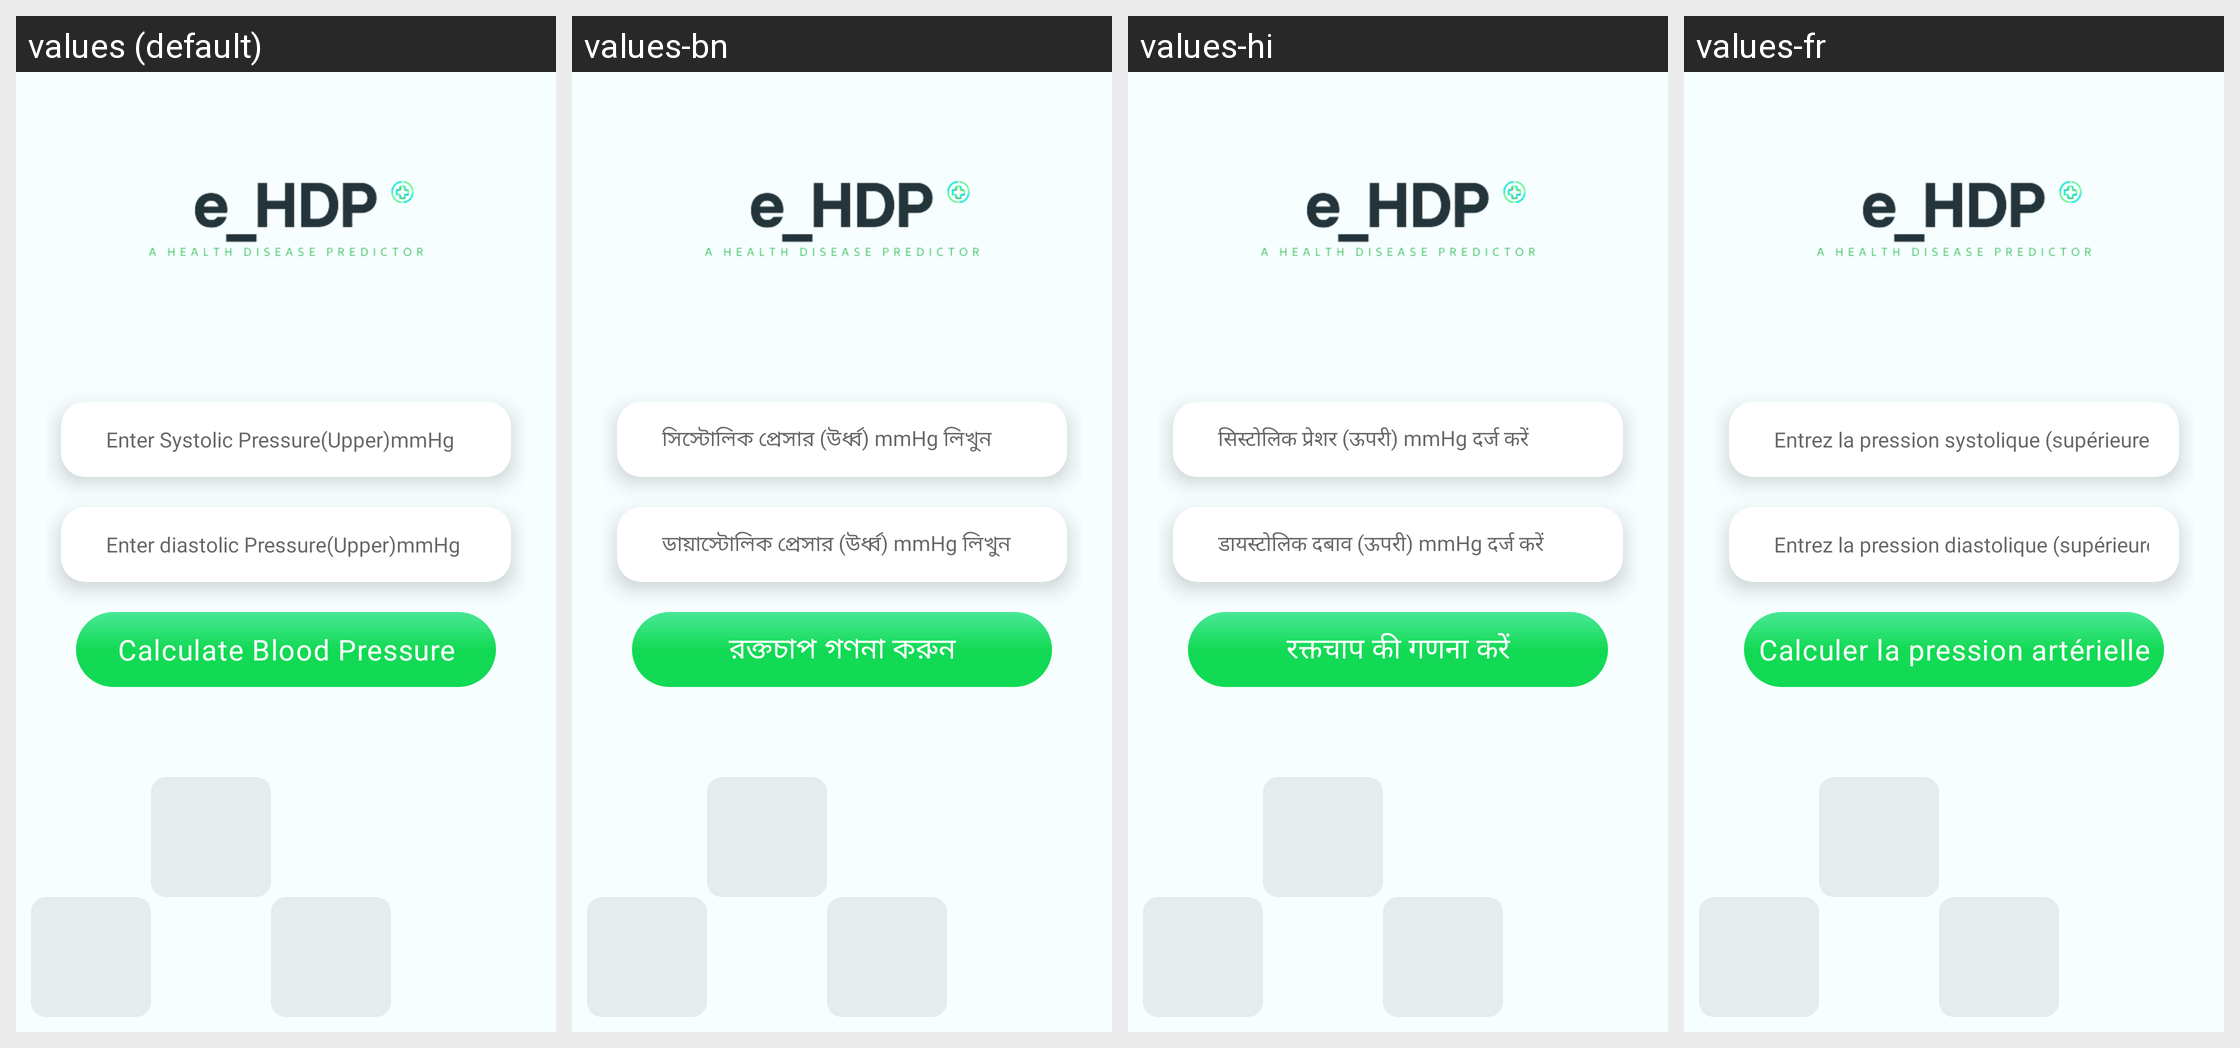

Translations of the strings shown on this Android screen, per locale in the grid:
Android screen res/layout/activity_bpactivity.xml rendered under 4 locales, left to right: values (default), values-bn, values-hi, values-fr. Device: Nexus 5 (rendered at 1080×1920; each locale shown at half size, 540×960, under a caption strip naming it); theme Theme.BrainTumorPrediction.
Other locales in the repository, not shown: values-es.
Strings drawn on this screen, with the default value and each locale's value (text and hints the layout hard-codes, and strings that could not be matched under every locale, appear in the picture but are not listed):

Enter_Systolic_Pressure
  values: Enter Systolic Pressure(Upper)mmHg
  values-bn: সিস্টোলিক প্রেসার (উর্ধ্ব) mmHg লিখুন
  values-hi: सिस्टोलिक प्रेशर (ऊपरी) mmHg दर्ज करें
  values-fr: Entrez la pression systolique (supérieure)mmHg

Enter_diastolic_Pressure
  values: Enter diastolic Pressure(Upper)mmHg
  values-bn: ডায়াস্টোলিক প্রেসার (উর্ধ্ব) mmHg লিখুন
  values-hi: डायस्टोलिक दबाव (ऊपरी) mmHg दर्ज करें
  values-fr: Entrez la pression diastolique (supérieure)mmHg

Calculate_Blood_Pressure
  values: Calculate Blood Pressure
  values-bn: রক্তচাপ গণনা করুন
  values-hi: रक्तचाप की गणना करें
  values-fr: Calculer la pression artérielle
